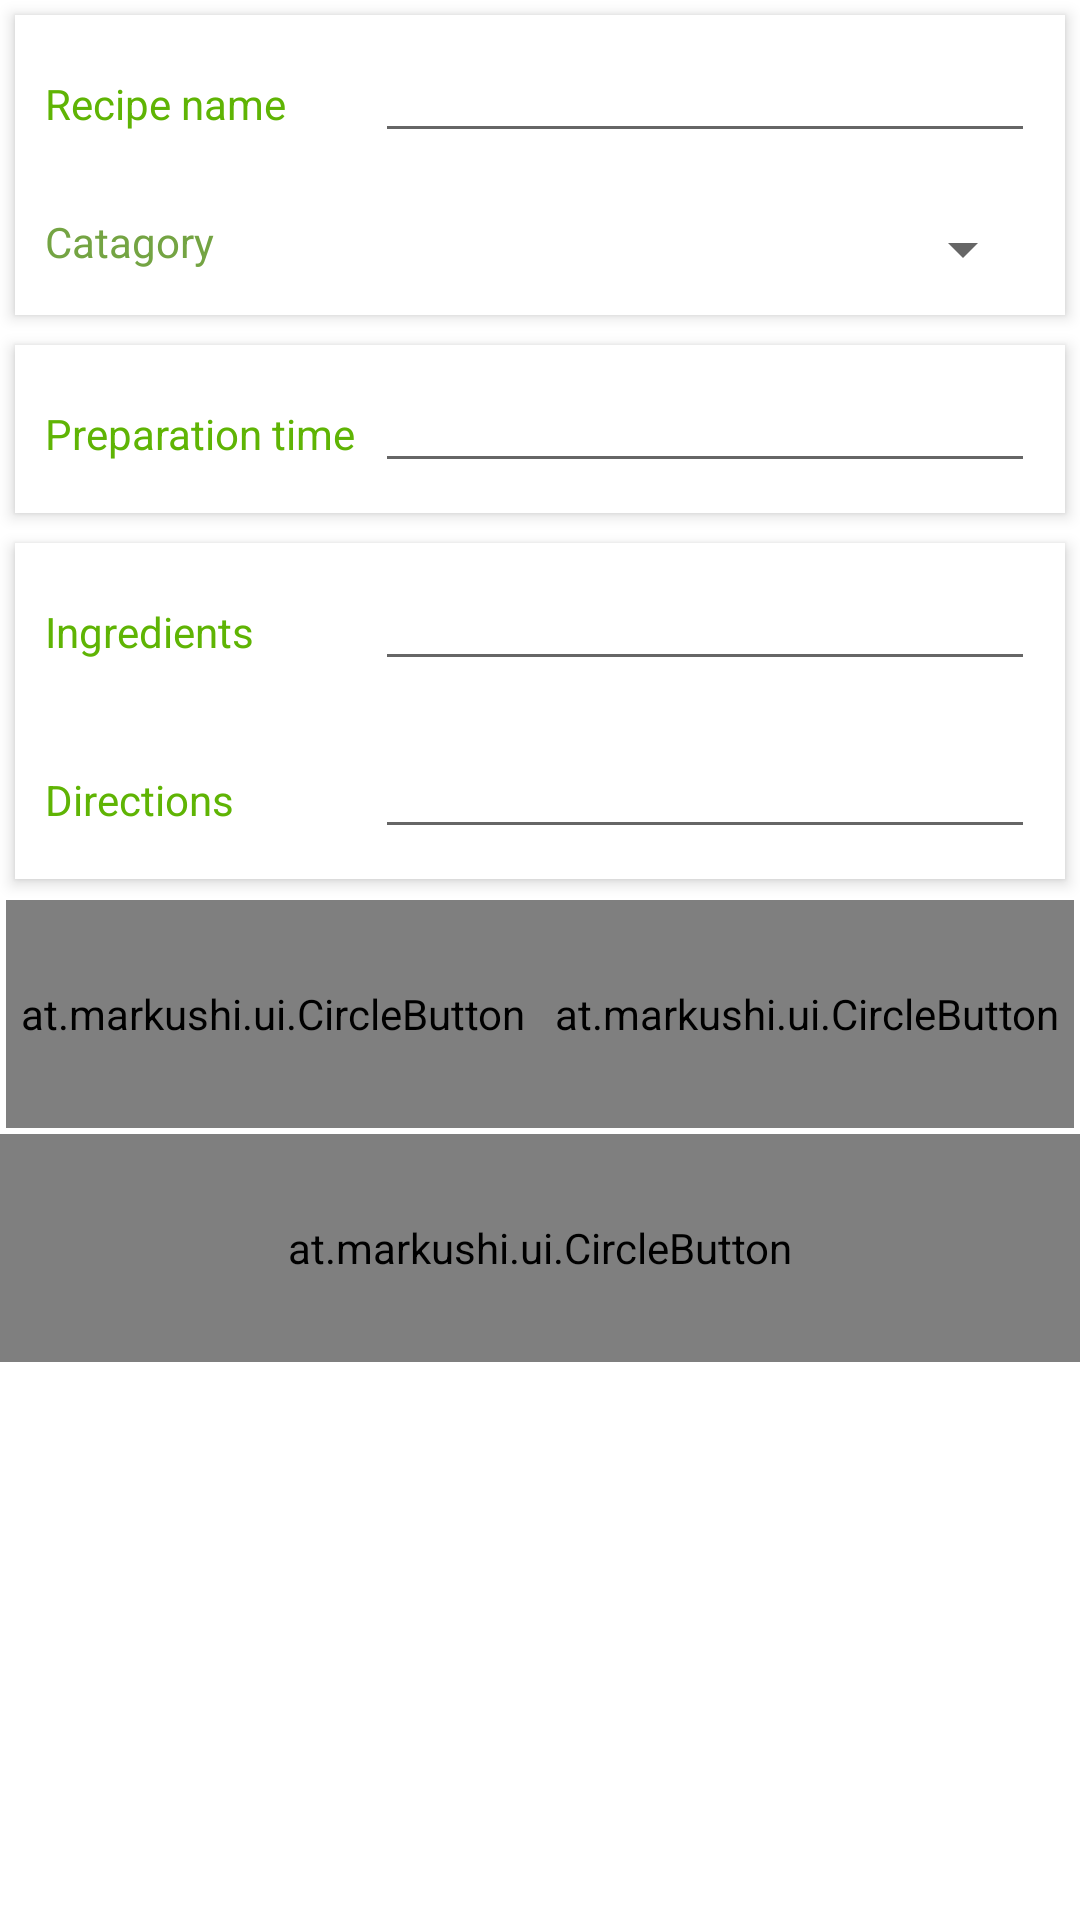

Produce the Android XML layout that renders to this screen, including the resource entries it uses.
<!-- AndroidManifest.xml: application theme AppTheme -->
<!-- res/layout/activity_new_recipes.xml -->
<?xml version="1.0" encoding="utf-8"?>
<LinearLayout xmlns:android="http://schemas.android.com/apk/res/android"
    xmlns:app="http://schemas.android.com/apk/res-auto"
    android:layout_width="match_parent"
    android:layout_height="match_parent"
    android:orientation="vertical">


    <ScrollView
        android:id="@+id/scrollView2"
        android:layout_width="match_parent"
        android:layout_height="match_parent"
        android:background="@color/white">

        <LinearLayout
            android:layout_width="match_parent"
            android:layout_height="wrap_content"
            android:orientation="vertical">
        <LinearLayout
            android:layout_width="match_parent"
            android:layout_height="match_parent"
            android:layout_margin="5dp"
            android:background="@color/white"
            android:elevation="3dp"
            android:orientation="vertical">

            <LinearLayout
                android:layout_width="match_parent"
                android:layout_height="match_parent"
                android:padding="10dp">


                <android.support.v7.widget.AppCompatTextView
                    android:layout_width="match_parent"
                    android:layout_height="wrap_content"
                    android:layout_weight="2"
                    android:textAppearance="?android:attr/textAppearanceSmall"
                    android:text="@string/recipe_name"
                    android:textColor="@color/colorPrimary" />

                <android.support.v7.widget.AppCompatEditText
                    android:id="@+id/et_name"
                    android:layout_width="match_parent"
                    android:layout_height="wrap_content"
                    android:layout_weight="1"
                    android:textAppearance="?android:attr/textAppearanceSmall"
                    />
            </LinearLayout>
            <LinearLayout
                android:orientation="horizontal"
                android:layout_width="match_parent"
                android:layout_height="match_parent"
                android:padding="10dp">

                <TextView
                    android:layout_width="match_parent"
                    android:layout_height="wrap_content"
                    android:text="@string/difficulty_name"
                    android:textColor="@color/colorPrimaryDark"
                    android:layout_weight="1"/>

                <Spinner
                    android:layout_width="match_parent"
                    android:layout_height="wrap_content"
                    android:id="@+id/difficultySpinner"
                    android:layout_weight="1"/>

            </LinearLayout>
            </LinearLayout>

            <LinearLayout
                android:layout_width="match_parent"
                android:layout_height="match_parent"
                android:layout_margin="5dp"
                android:background="@color/white"
                android:elevation="3dp"
                android:orientation="vertical">

                <LinearLayout
                    android:layout_width="match_parent"
                    android:layout_height="match_parent"
                    android:orientation="horizontal"
                    android:padding="10dp">


                    <android.support.v7.widget.AppCompatTextView
                        android:layout_width="match_parent"
                        android:layout_height="wrap_content"
                        android:layout_weight="2"
                        android:text="@string/recipe_pre"
                        android:textAppearance="?android:attr/textAppearanceSmall"
                        android:textColor="@color/colorPrimary" />

                    <android.support.v7.widget.AppCompatEditText
                        android:id="@+id/et_preTime"
                        android:layout_width="match_parent"
                        android:layout_height="wrap_content"
                        android:layout_weight="1"
                        android:textAppearance="?android:attr/textAppearanceSmall"
                        />
                </LinearLayout>

            </LinearLayout>

            <LinearLayout
                android:layout_width="match_parent"
                android:layout_height="match_parent"
                android:layout_margin="5dp"
                android:background="@color/white"
                android:elevation="3dp"
                android:orientation="vertical">

                <LinearLayout
                    android:layout_width="match_parent"
                    android:layout_height="match_parent"
                    android:orientation="horizontal"
                    android:padding="10dp">

                    <android.support.v7.widget.AppCompatTextView
                        android:layout_width="match_parent"
                        android:layout_height="wrap_content"
                        android:layout_weight="2"
                        android:text="@string/recipe_elements"
                        android:textAppearance="?android:attr/textAppearanceSmall"
                        android:textColor="@color/colorPrimary" />

                    <android.support.v7.widget.AppCompatEditText
                        android:id="@+id/et_ing"
                        android:layout_width="match_parent"
                        android:layout_height="wrap_content"
                        android:layout_weight="1"
                        android:ems="10"
                        android:inputType="textMultiLine"
                        android:textAppearance="?android:attr/textAppearanceSmall" />

                </LinearLayout>

                <LinearLayout
                    android:layout_width="match_parent"
                    android:layout_height="match_parent"
                    android:orientation="horizontal"
                    android:padding="10dp">

                    <android.support.v7.widget.AppCompatTextView
                        android:layout_width="match_parent"
                        android:layout_height="wrap_content"
                        android:layout_weight="2"
                        android:textAppearance="?android:attr/textAppearanceSmall"
                        android:text="@string/recipe_dir"
                        android:textColor="@color/colorPrimary" />

                    <android.support.v7.widget.AppCompatEditText
                        android:id="@+id/et_dir"
                        android:layout_width="match_parent"
                        android:layout_height="wrap_content"
                        android:layout_weight="1"
                        android:ems="10"
                        android:inputType="textMultiLine"
                        android:textAppearance="?android:attr/textAppearanceSmall" />

                </LinearLayout>
            </LinearLayout>

            <LinearLayout
                android:layout_width="match_parent"
                android:layout_height="match_parent"
                android:orientation="horizontal"
                android:padding="2dp">


                <android.support.v7.widget.AppCompatTextView
                    android:layout_width="wrap_content"
                    android:layout_height="wrap_content"
                    android:text="recipe_image"
                    android:textColor="@color/colorPrimary"
                    android:visibility="gone" />

                <at.markushi.ui.CircleButton
                    android:id="@+id/cb_image"
                    android:layout_width="match_parent"
                    android:layout_height="76dip"
                    android:layout_weight="1"
                    android:src="@drawable/image_iconw"
                    app:cb_color="@color/colorPrimary"
                    app:cb_pressedRingWidth="4dip" />

                <at.markushi.ui.CircleButton
                    android:id="@+id/cb_camera"
                    android:layout_width="match_parent"
                    android:layout_height="76dip"
                    android:layout_weight="1"
                    android:src="@drawable/camera_icon_w"
                    app:cb_color="@color/colorPrimary"
                    app:cb_pressedRingWidth="4dip" />

            </LinearLayout>

            <LinearLayout
                android:layout_width="match_parent"
                android:layout_height="match_parent"
                android:orientation="vertical">

                <LinearLayout
                    android:id="@+id/recipeImageLayout"
                    android:layout_width="wrap_content"
                    android:layout_height="wrap_content"
                    android:layout_gravity="center"
                    android:layout_margin="7dp"
                    android:background="@color/white"
                    android:elevation="3dp"
                    android:orientation="horizontal"
                    android:padding="3dp"
                    android:visibility="gone">

                    <android.support.v7.widget.AppCompatImageView
                        android:id="@+id/img_recView"
                        android:layout_width="wrap_content"
                        android:layout_height="wrap_content"
                        android:layout_margin="5dp"
                        android:layout_weight="1"
                        android:adjustViewBounds="true"
                        android:clickable="true" />

                    <android.support.v7.widget.AppCompatImageView
                        android:id="@+id/img_cancleView"
                        android:layout_width="48dp"
                        android:layout_height="wrap_content"
                        android:layout_gravity="top"
                        android:layout_weight="1"
                        android:adjustViewBounds="true"
                        android:scaleType="centerCrop"
                        android:src="@drawable/cancel_icon" />

                </LinearLayout>


                <at.markushi.ui.CircleButton
                    android:id="@+id/cb_save"
                    android:layout_width="match_parent"
                    android:layout_height="76dip"
                    android:src="@drawable/done_icon"
                    app:cb_color="@color/colorPrimary"
                    app:cb_pressedRingWidth="8dip" />


            </LinearLayout>


        </LinearLayout>


    </ScrollView>


</LinearLayout>
<!-- resources referenced by this layout -->
<resources>
  <color name="colorPrimary">#5FB404</color>
  <color name="colorPrimaryDark">#74a443</color>
  <item name="white" type="color">#FFFFFFFF</item>
  <!-- drawable camera_icon_w: png bitmap (drawable, 3062 bytes) -->
  <!-- drawable image_iconw: png bitmap (drawable, 3051 bytes) -->
  <string name="difficulty_name">Catagory</string>
  <string name="recipe_dir">Directions </string>
  <string name="recipe_elements">Ingredients</string>
  <string name="recipe_name">Recipe name</string>
  <string name="recipe_pre">Preparation time</string>
  <style name="AppTheme" parent="Theme.AppCompat.Light.DarkActionBar">
          
  
          <item name="colorPrimary">@color/primary_color</item>
          <item name="colorPrimaryDark">@color/colorPrimaryDark</item>
          <item name="colorAccent">@color/blue</item>
      </style>
  <item name="primary_color" type="color">#FF2ecc71</item>
  <item name="blue" type="color">#FFFFFFFF</item>
</resources>
